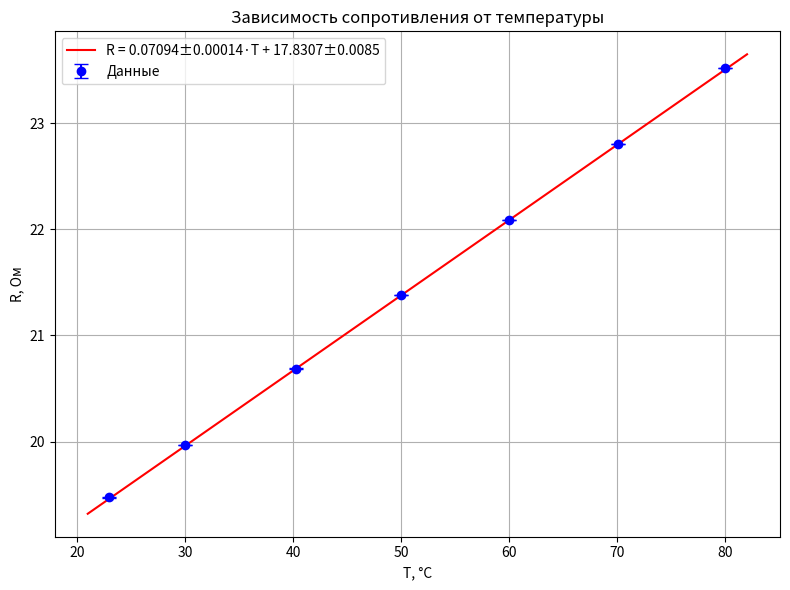

This figure's Python source: (Note: this script raises an exception after producing the figure.)
import numpy as np
import matplotlib.pyplot as plt

# Данные
T = np.array([23.0, 30.0, 40.3, 50.0, 60.0, 70.1, 80.0])  # Температура, °C
R = np.array([19.4740, 19.9656, 20.6881, 21.3775, 22.0891, 22.8018, 23.5186])  # Сопротивление, Ом
sigma_R = np.array([0.0024, 0.0015, 0.0013, 0.0008, 0.0009, 0.0007, 0.0012])  # Погрешности R

# Взвешенный МНК (веса = 1 / sigma_R²)
weights = 1 / sigma_R**2
coeffs, cov = np.polyfit(T, R, deg=1, w=weights, cov=True)

# Получаем коэффициенты a (наклон) и b (свободный член)
a_opt, b_opt = coeffs
# Ошибки коэффициентов (из ковариационной матрицы)
a_error, b_error = np.sqrt(np.diag(cov))

# Построение графика
T_fit = np.linspace(min(T) - 2, max(T) + 2, 200)
R_fit = a_opt * T_fit + b_opt

plt.figure(figsize=(8, 6))
plt.errorbar(T, R, yerr=sigma_R, fmt='o', color='blue', label='Данные', capsize=5)
plt.plot(T_fit, R_fit, 'r-', label=f'R = {a_opt:.5f}±{a_error:.5f}·T + {b_opt:.4f}±{b_error:.4f}')

plt.xlabel('T, °C')
plt.ylabel('R, Ом')
plt.title('Зависимость сопротивления от температуры')
plt.grid(True)
plt.legend()
plt.tight_layout()
plt.savefig("images/graph_RT.png")

# Вывод результатов
print(f"Коэффициент наклона (a) = {a_opt:.5f} ± {a_error:.5f} Ом/°C")
print(f"Свободный член (b) = {b_opt:.4f} ± {b_error:.4f} Ом")